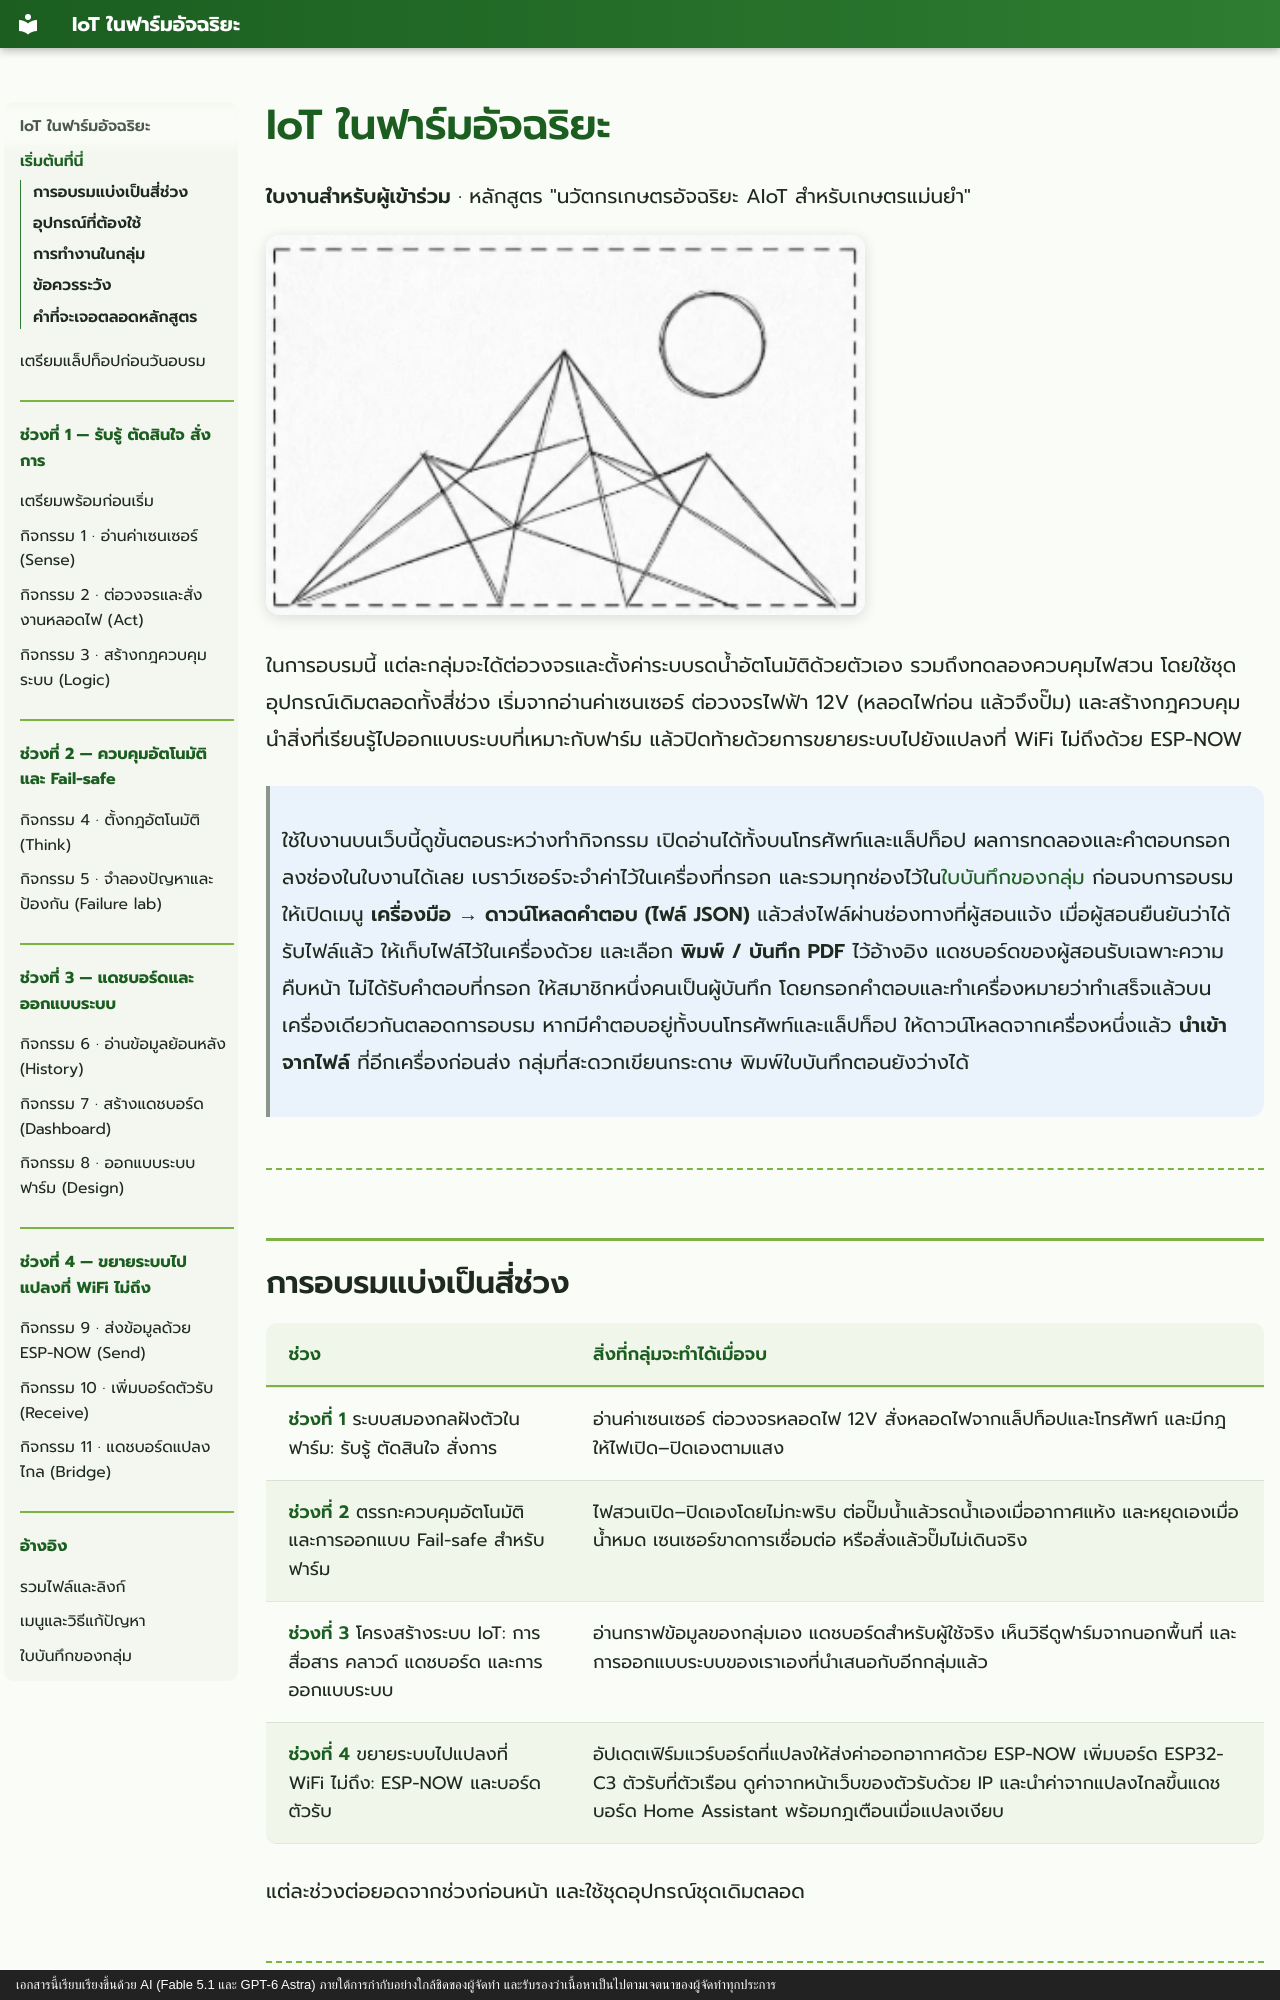

repository: arnans/iot-training · page: index.html · generator: mkdocs · copyright: เอกสารนี้เรียบเรียงขึ้นด้วย AI (Fable 5.1 และ GPT-6 Astra) ภายใต้การกำกับอย่างใกล้ชิดของผู้จัดทำ และรับรองว่าเนื้อหาเป็นไปตามเจตนาของผู้จัดทำทุกประการ

# IoT ในฟาร์มอัจฉริยะ

**ใบงานสำหรับผู้เข้าร่วม** · หลักสูตร "นวัตกรเกษตรอัจฉริยะ AIoT สำหรับเกษตรแม่นยำ" 

![ระบบที่เราจะสร้าง: บอร์ด GoGo-IoT พร้อมสวิตช์ลูกลอยในแก้วน้ำ บอร์ดรีเลย์ต่อปั๊มน้ำ 12V และแดชบอร์ด Home Assistant บนแล็ปท็อป](images/placeholder.png){ width="60%" }

ในการอบรมนี้ แต่ละกลุ่มจะได้ต่อวงจรและตั้งค่าระบบรดน้ำอัตโนมัติด้วยตัวเอง รวมถึงทดลองควบคุมไฟสวน โดยใช้ชุดอุปกรณ์เดิมตลอดทั้งสี่ช่วง เริ่มจากอ่านค่าเซนเซอร์ ต่อวงจรไฟฟ้า 12V (หลอดไฟก่อน แล้วจึงปั๊ม) และสร้างกฎควบคุม นำสิ่งที่เรียนรู้ไปออกแบบระบบที่เหมาะกับฟาร์ม แล้วปิดท้ายด้วยการขยายระบบไปยังแปลงที่ WiFi ไม่ถึงด้วย ESP-NOW

> ใช้ใบงานบนเว็บนี้ดูขั้นตอนระหว่างทำกิจกรรม เปิดอ่านได้ทั้งบนโทรศัพท์และแล็ปท็อป
> ผลการทดลองและคำตอบกรอกลงช่องในใบงานได้เลย เบราว์เซอร์จะจำค่าไว้ในเครื่องที่กรอก และรวมทุกช่องไว้ใน[ใบบันทึกของกลุ่ม](record-sheet.md) ก่อนจบการอบรม ให้เปิดเมนู **เครื่องมือ → ดาวน์โหลดคำตอบ (ไฟล์ JSON)** แล้วส่งไฟล์ผ่านช่องทางที่ผู้สอนแจ้ง เมื่อผู้สอนยืนยันว่าได้รับไฟล์แล้ว ให้เก็บไฟล์ไว้ในเครื่องด้วย และเลือก **พิมพ์ / บันทึก PDF** ไว้อ้างอิง แดชบอร์ดของผู้สอนรับเฉพาะความคืบหน้า ไม่ได้รับคำตอบที่กรอก
> ให้สมาชิกหนึ่งคนเป็นผู้บันทึก โดยกรอกคำตอบและทำเครื่องหมายว่าทำเสร็จแล้วบนเครื่องเดียวกันตลอดการอบรม หากมีคำตอบอยู่ทั้งบนโทรศัพท์และแล็ปท็อป ให้ดาวน์โหลดจากเครื่องหนึ่งแล้ว **นำเข้าจากไฟล์** ที่อีกเครื่องก่อนส่ง กลุ่มที่สะดวกเขียนกระดาษ พิมพ์ใบบันทึกตอนยังว่างได้

---
